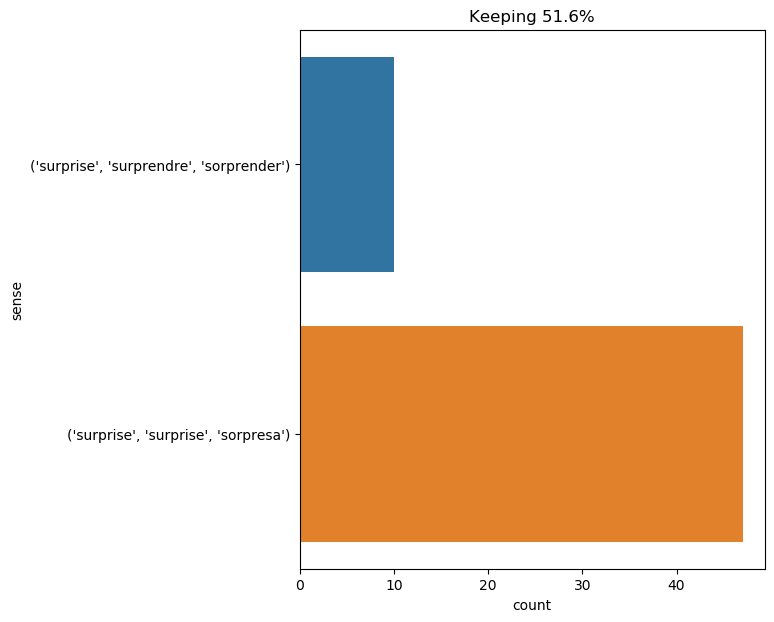

Data behind this chart, as committed beside it:
text, ind, sense, label
" yes , i know that he meant to afford y…, 13, ('surprise', 'surprise', 'sorpresa'), 0
they discovered i could draw : their pen…, 29, ('surprise', 'surprendre', 'sorprender'), 1
then harding raised his voice , and to t…, 10, ('surprise', 'surprise', 'sorpresa'), 0
there was near by what the astronomers w…, 40, ('surprise', 'surprise', 'sorpresa'), 0
so things happened on board that were qu…, 32, ('surprise', 'surprise', 'sorpresa'), 0
the reporter hunted again in the pockets…, 32, ('surprise', 'surprise', 'sorpresa'), 0
" we must close in on him rapidly , for …, 24, ('surprise', 'surprise', 'sorpresa'), 0
d’artagnan uttered an exclamation of sur…, 5, ('surprise', 'surprise', 'sorpresa'), 0
" yes , " continued athos , " four times…, 51, ('surprise', 'surprendre', 'sorprender'), 1
the three friends uttered a cry of surpr…, 7, ('surprise', 'surprise', 'sorpresa'), 0
the procurator had without doubt been wa…, 15, ('surprise', 'surprise', 'sorpresa'), 0
thus encouraged , our scientific friend …, 42, ('surprise', 'surprise', 'sorpresa'), 0
" better to put things at the worst at f…, 23, ('surprise', 'surprise', 'sorpresa'), 0
the young woman drew back , filled with …, 8, ('surprise', 'surprise', 'sorpresa'), 0
but i could n't linger . captain nemo , …, 31, ('surprise', 'surprise', 'sorpresa'), 0
" how , sire ? " cried the young queen ,…, 12, ('surprise', 'surprise', 'sorpresa'), 0
" what are you doing ? " asked milady , …, 11, ('surprise', 'surprise', 'sorpresa'), 0
upon gaining this advantage d’artagnan w…, 11, ('surprise', 'surprise', 'sorpresa'), 0
during these two days harding busied him…, 19, ('surprise', 'surprise', 'sorpresa'), 0
milady remained still in bed , petrified…, 8, ('surprise', 'surprise', 'sorpresa'), 0
at half - past ten , to the great surpri…, 9, ('surprise', 'surprise', 'sorpresa'), 0
the lift once raised , this sure and com…, 15, ('surprise', 'surprise', 'sorpresa'), 0
and , really , had any one told pencroft…, 38, ('surprise', 'surprise', 'sorpresa'), 0
the dwellers in saville row would have b…, 8, ('surprise', 'surprendre', 'sorprender'), 1
i was convinced that when captain nemo r…, 26, ('surprise', 'surprise', 'sorpresa'), 0
d’artagnan , a little recovered from his…, 8, ('surprise', 'surprise', 'sorpresa'), 0
i neither expressed surprise at this res…, 3, ('surprise', 'surprise', 'sorpresa'), 0
we stood stock - still , not knowing wha…, 9, ('surprise', 'surprise', 'sorpresa'), 0
before i had time to express the surpris…, 7, ('surprise', 'surprise', 'sorpresa'), 0
after half an hour 's walking , on the o…, 41, ('surprise', 'surprise', 'sorpresa'), 0
" you have some ! " cried the procurator…, 16, ('surprise', 'surprendre', 'sorprender'), 1
the first advantage had been gained by b…, 29, ('surprise', 'surprendre', 'sorprender'), 1
aouda , leaning upon mr . fogg 's arm , …, 15, ('surprise', 'surprise', 'sorpresa'), 0
d’artagnan ’s plan was very simple . by …, 28, ('surprise', 'surprise', 'sorpresa'), 0
the imprudent young man expected a surpr…, 6, ('surprise', 'surprise', 'sorpresa'), 0
gideon spilett was at first surprised at…, 5, ('surprise', 'surprendre', 'sorprender'), 1
all approached , and saw to their extrem…, 8, ('surprise', 'surprise', 'sorpresa'), 0
" the unhappy man has been surprised , "…, 6, ('surprise', 'surprendre', 'sorprender'), 1
" she is still décolletée , " he answere…, 49, ('surprise', 'surprise', 'sorpresa'), 0
the mormon looked at him with undisguise…, 58, ('surprise', 'surprise', 'sorpresa'), 0
the next day i woke up with my head unus…, 15, ('surprise', 'surprise', 'sorpresa'), 0
" the irishman had never heard of this w…, 15, ('surprise', 'surprise', 'sorpresa'), 0
it was evident that the intruders had wi…, 13, ('surprise', 'surprise', 'sorpresa'), 0
over a species of altar , and beneath a …, 43, ('surprise', 'surprise', 'sorpresa'), 0
d’artagnan uttered a cry of surprise , w…, 5, ('surprise', 'surprise', 'sorpresa'), 0
and there is another thing which surpris…, 6, ('surprise', 'surprendre', 'sorprender'), 1
nevertheless , he did n't waste an insta…, 50, ('surprise', 'surprise', 'sorpresa'), 0
nevertheless , if the convicts were ther…, 20, ('surprise', 'surprise', 'sorpresa'), 0
but great precautions must be taken , fo…, 41, ('surprise', 'surprendre', 'sorprender'), 1
ayrton 's arrival had surprised them , b…, 4, ('surprise', 'surprendre', 'sorprender'), 1
there the ocean floor formed a valley 12…, 84, ('surprise', 'surprise', 'sorpresa'), 0
the old lady , had been reading her morn…, 60, ('surprise', 'surprise', 'sorpresa'), 0
alice watched the white rabbit as he fum…, 43, ('surprise', 'surprise', 'sorpresa'), 0
pencroft , to his extreme surprise , fou…, 5, ('surprise', 'surprise', 'sorpresa'), 0
alice noticed with some surprise that th…, 4, ('surprise', 'surprise', 'sorpresa'), 0
fix emerged from his cabin and went on d…, 33, ('surprise', 'surprise', 'sorpresa'), 0
i looked at him with surprise ., 5, ('surprise', 'surprise', 'sorpresa'), 0
